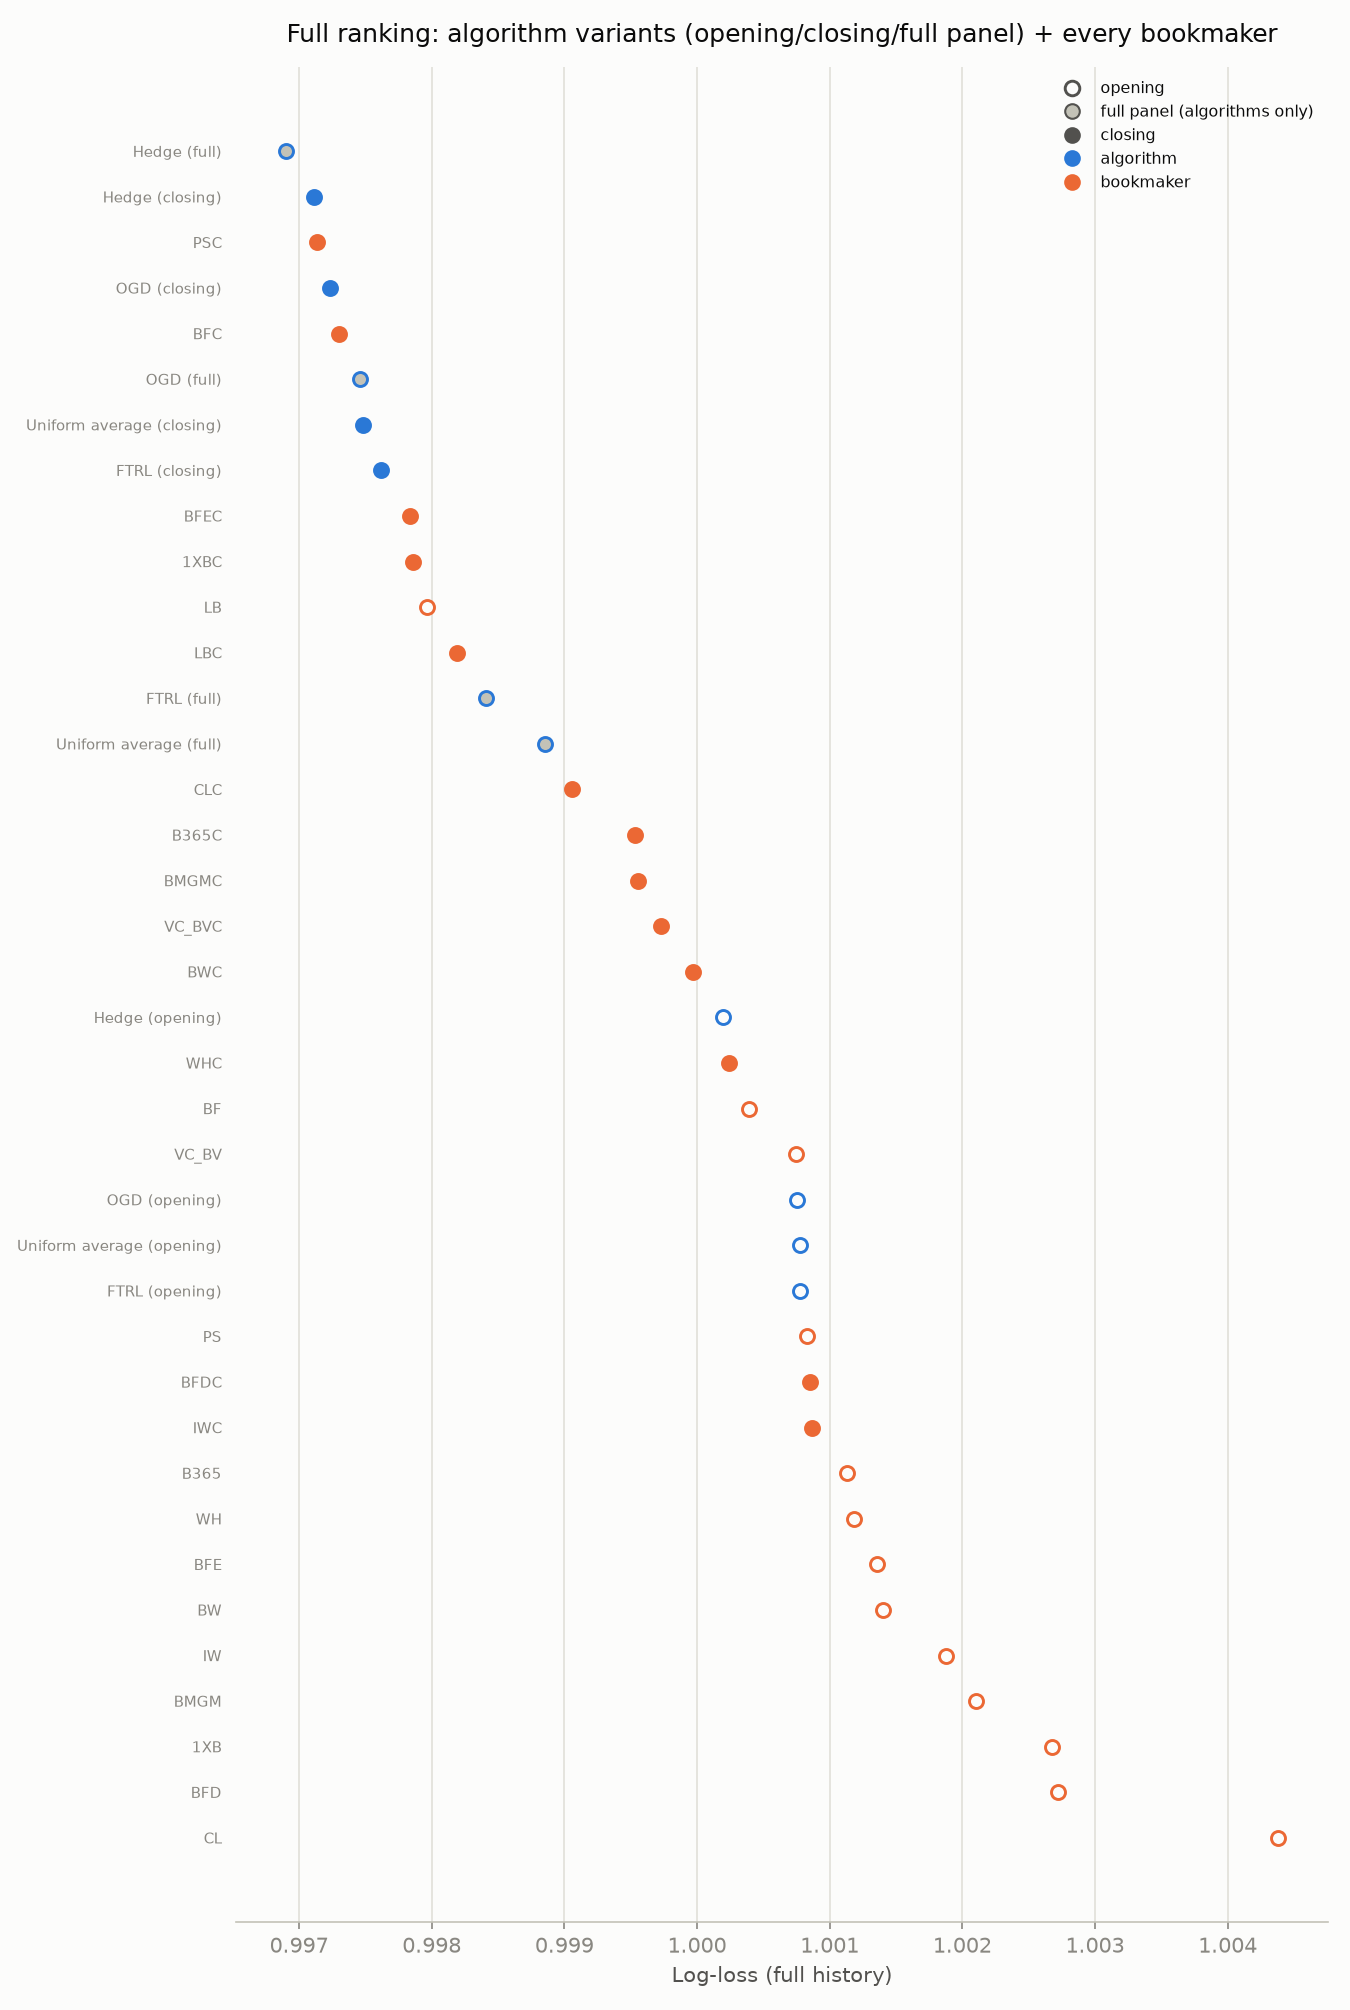

The table this chart was drawn from, first rows:
rank, name, type, market, rounds, log_loss, brier, rps, accuracy, single_season
1, Hedge (full), algorithm, full, 76584, 0.9969, 0.5958, 0.2026, 0.5071, False
2, Hedge (closing), algorithm, closing, 76521, 0.9971, 0.5959, 0.2026, 0.5067, False
3, PSC, bookmaker, closing, 71818, 0.9971, 0.5959, 0.2026, 0.5061, False
4, OGD (closing), algorithm, closing, 76521, 0.9972, 0.596, 0.2026, 0.5065, False
5, BFC, bookmaker, closing, 7680, 0.9973, 0.5959, 0.2025, 0.5103, True
6, OGD (full), algorithm, full, 76584, 0.9975, 0.5961, 0.2027, 0.5066, False
7, Uniform average (closing), algorithm, closing, 76521, 0.9975, 0.5961, 0.2027, 0.5067, False
8, FTRL (closing), algorithm, closing, 76521, 0.9976, 0.5962, 0.2027, 0.5066, False
9, BFEC, bookmaker, closing, 14882, 0.9978, 0.5966, 0.2025, 0.5089, False
10, 1XBC, bookmaker, closing, 7681, 0.9979, 0.5961, 0.2025, 0.5081, True
11, LB, bookmaker, opening, 20972, 0.998, 0.5968, 0.203, 0.5064, False
12, LBC, bookmaker, closing, 5587, 0.9982, 0.5967, 0.2032, 0.5074, True
13, FTRL (full), algorithm, full, 76584, 0.9984, 0.5967, 0.203, 0.5065, False
14, Uniform average (full), algorithm, full, 76584, 0.9989, 0.597, 0.2031, 0.506, False
15, CLC, bookmaker, closing, 5257, 0.9991, 0.5973, 0.2032, 0.5041, True
16, B365C, bookmaker, closing, 53267, 0.9995, 0.5973, 0.2031, 0.507, False
17, BMGMC, bookmaker, closing, 7508, 0.9996, 0.5978, 0.203, 0.5076, True
18, VC_BVC, bookmaker, closing, 45424, 0.9997, 0.5976, 0.2033, 0.5059, False
19, BWC, bookmaker, closing, 49753, 1, 0.5977, 0.2032, 0.5062, False
20, Hedge (opening), algorithm, opening, 76557, 1, 0.598, 0.2036, 0.5043, False
21, WHC, bookmaker, closing, 42366, 1, 0.5979, 0.2035, 0.5055, False
22, BF, bookmaker, opening, 7673, 1, 0.5981, 0.2035, 0.5054, True
23, VC_BV, bookmaker, opening, 68397, 1.001, 0.5983, 0.2037, 0.5035, False
24, OGD (opening), algorithm, opening, 76557, 1.001, 0.5983, 0.2037, 0.5039, False
25, Uniform average (opening), algorithm, opening, 76557, 1.001, 0.5983, 0.2037, 0.5039, False
26, FTRL (opening), algorithm, opening, 76557, 1.001, 0.5983, 0.2037, 0.5039, False
27, PS, bookmaker, opening, 71284, 1.001, 0.5984, 0.2038, 0.5031, False
28, BFDC, bookmaker, closing, 7524, 1.001, 0.5987, 0.2033, 0.507, True
29, IWC, bookmaker, closing, 34038, 1.001, 0.5982, 0.2038, 0.5038, False
30, B365, bookmaker, opening, 76438, 1.001, 0.5985, 0.2037, 0.5038, False
31, WH, bookmaker, opening, 65470, 1.001, 0.5986, 0.2039, 0.5031, False
32, BFE, bookmaker, opening, 13982, 1.001, 0.599, 0.2036, 0.5044, False
33, BW, bookmaker, opening, 72752, 1.001, 0.5987, 0.2038, 0.5035, False
34, IW, bookmaker, opening, 57184, 1.002, 0.599, 0.2041, 0.5021, False
35, BMGM, bookmaker, opening, 7309, 1.002, 0.5994, 0.2038, 0.5058, True
36, 1XB, bookmaker, opening, 7505, 1.003, 0.5996, 0.204, 0.5039, True
37, BFD, bookmaker, opening, 7619, 1.003, 0.5999, 0.2039, 0.5053, True
38, CL, bookmaker, opening, 5393, 1.004, 0.601, 0.2044, 0.5003, True
